Run: headless pygame with SDL's dummy video driver; simulated clock (each Clock.tick advances the game by its frame time, no real sleeping); random seed 0; keys injected as events and as key.get_pressed() state; mouse plan: one left click at the window centre at the start of phase 2, then a move to the lower-right quarter at the start of phase 3.
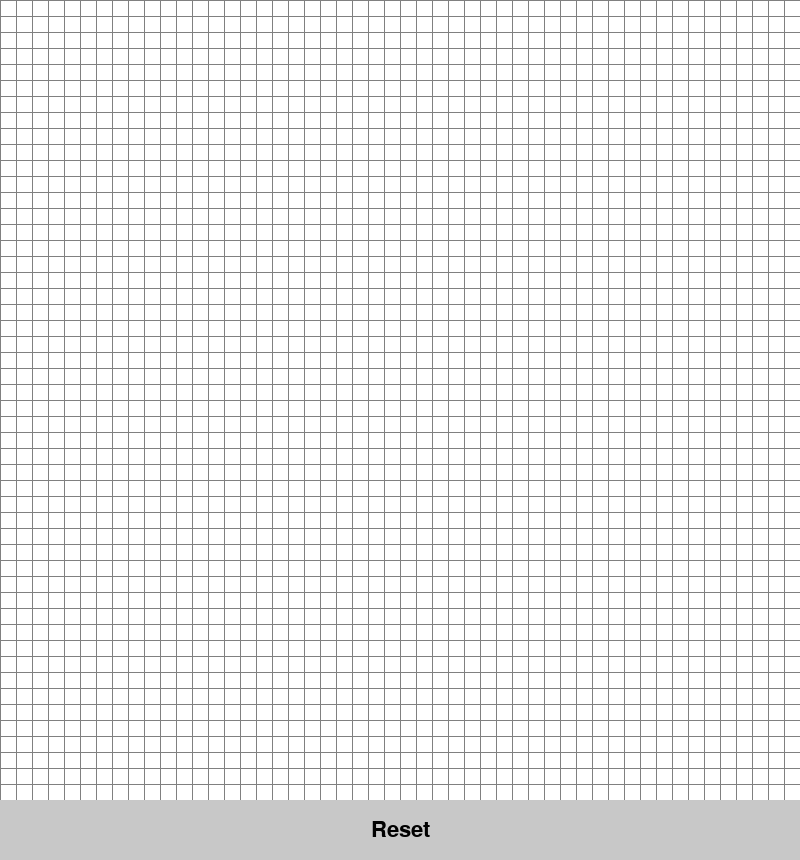
Frame 1 of 4 · flips 1–60 · no input
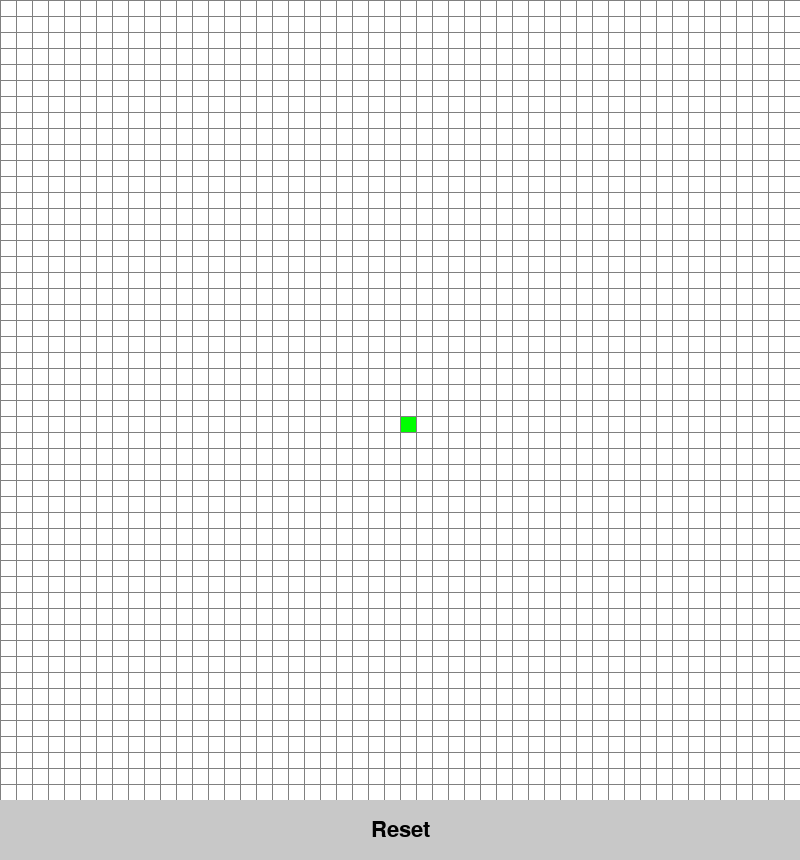
Frame 2 of 4 · flips 61–180 · clicked the window centre · tapped SPACE, RETURN · held RIGHT (→), D
Frame 3 of 4 · flips 181–300 · moved the mouse to the lower-right quarter · held DOWN (↓), S · screen unchanged from frame 2, image omitted
Frame 4 of 4 · flips 301–420 · held LEFT (←), A, UP (↑), W · screen unchanged from frame 3, image omitted

The pygame program that drew these frames:

import pygame
import sys

# Initialize pygame
pygame.init()

# Constants
WIDTH = 800
HEIGHT = 800
BUTTON_HEIGHT = 60
ROWS = 50

# Colors
WHITE = (255, 255, 255)
BLACK = (0, 0, 0)
GREEN = (0, 255, 0)
RED = (255, 0, 0)
GREY = (128, 128, 128)
LIGHT_GREY = (200, 200, 200)

WIN = pygame.display.set_mode((WIDTH, HEIGHT + BUTTON_HEIGHT))
pygame.display.set_caption("Pathfinding Visualizer")

class Node:
    def __init__(self, row, col, width, total_rows):
        self.row = row
        self.col = col
        self.x = col * width
        self.y = row * width
        self.color = WHITE
        self.width = width
        self.total_rows = total_rows

    def get_pos(self):
        return self.row, self.col

    def make_start(self):
        self.color = GREEN

    def make_end(self):
        self.color = RED

    def make_wall(self):
        self.color = BLACK

    def reset(self):
        self.color = WHITE

    def draw(self, win):
        pygame.draw.rect(win, self.color, (self.x, self.y, self.width, self.width))

def make_grid(rows, width):
    grid = []
    gap = width // rows
    for i in range(rows):
        grid.append([])
        for j in range(rows):
            node = Node(i, j, gap, rows)
            grid[i].append(node)
    return grid

def draw_grid_lines(win, rows, width):
    gap = width // rows
    for i in range(rows):
        pygame.draw.line(win, GREY, (0, i * gap), (width, i * gap))
        for j in range(rows):
            pygame.draw.line(win, GREY, (j * gap, 0), (j * gap, width))

def draw_button(win):
    pygame.draw.rect(win, LIGHT_GREY, (0, HEIGHT, WIDTH, BUTTON_HEIGHT))
    font = pygame.font.SysFont('Arial', 32)
    text = font.render('Reset', True, BLACK)
    # Center the text
    text_rect = text.get_rect(center=(WIDTH // 2, HEIGHT + BUTTON_HEIGHT // 2))
    win.blit(text, text_rect)

def draw(win, grid, rows, width):
    win.fill(WHITE)
    
    for row in grid:
        for node in row:
            node.draw(win)
            
    draw_grid_lines(win, rows, width)
    draw_button(win)
    pygame.display.update()

def get_clicked_pos(pos, rows, width):
    gap = width // rows
    x, y = pos
    row = y // gap
    col = x // gap
    return row, col

def main():
    grid = make_grid(ROWS, WIDTH)
    start = None
    end = None
    run = True

    while run:
        draw(WIN, grid, ROWS, WIDTH)
        
        for event in pygame.event.get():
            if event.type == pygame.QUIT:
                run = False

            # Left Click (Draw Start, End, Walls)
            if pygame.mouse.get_pressed()[0]:
                pos = pygame.mouse.get_pos()
                
                # Check for Reset button click
                if pos[1] >= HEIGHT:
                    start = None
                    end = None
                    grid = make_grid(ROWS, WIDTH)
                    continue
                
                # Grid click
                row, col = get_clicked_pos(pos, ROWS, WIDTH)
                if row < ROWS and col < ROWS:
                    node = grid[row][col]
                    
                    if not start and node != end:
                        start = node
                        start.make_start()
                    elif not end and node != start:
                        end = node
                        end.make_end()
                    elif node != end and node != start:
                        node.make_wall()

            # Right Click (Erase)
            elif pygame.mouse.get_pressed()[2]:
                pos = pygame.mouse.get_pos()
                
                if pos[1] < HEIGHT:
                    row, col = get_clicked_pos(pos, ROWS, WIDTH)
                    if row < ROWS and col < ROWS:
                        node = grid[row][col]
                        node.reset()
                        if node == start:
                            start = None
                        elif node == end:
                            end = None

    pygame.quit()
    sys.exit()

if __name__ == '__main__':
    main()
